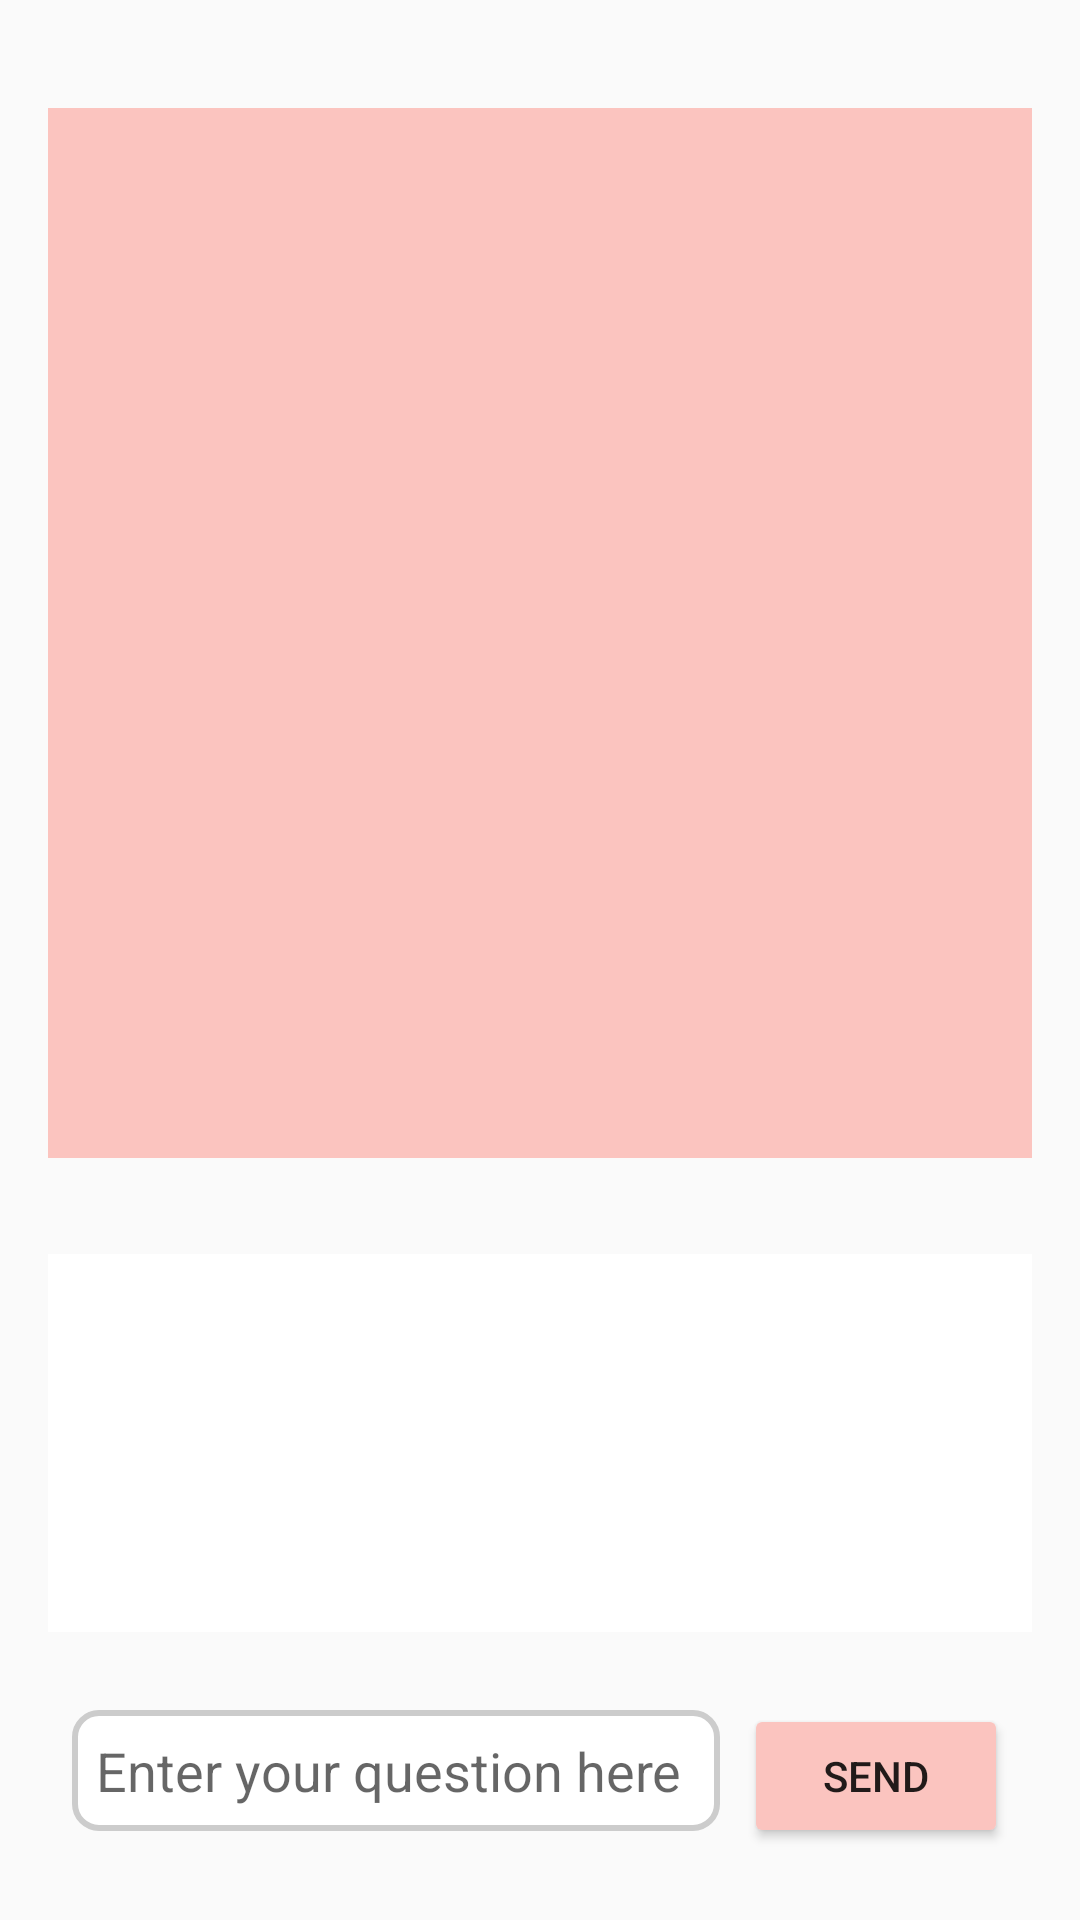

This screen was rendered from an Android layout file. Write that file and the resources it references.
<!-- AndroidManifest.xml: application theme Theme.Group3_Starry.NoActionBar -->
<!-- res/layout/get_cards_activity.xml -->
<?xml version="1.0" encoding="utf-8"?>
<LinearLayout
    xmlns:android="http://schemas.android.com/apk/res/android"
    android:layout_width="match_parent"
    android:layout_height="match_parent"
    android:orientation="vertical"
    android:paddingTop="?attr/actionBarSize"
    android:padding="16dp">

    
    <FrameLayout
        android:id="@+id/cardsArea"
        android:layout_width="match_parent"
        android:layout_height="350dp"
        android:gravity="center"
        android:layout_marginTop="20dp"
        android:layout_marginBottom="16dp"
        android:background="@color/light_pink" />

    
    <Button
        android:id="@+id/getCardsButton"
        android:layout_width="wrap_content"
        android:layout_height="wrap_content"
        android:text="Get Cards"
        android:layout_gravity="center"
        android:visibility="gone"
        android:backgroundTint="@color/light_pink" />

    <Button
        android:id="@+id/endGameButton"
        android:layout_width="wrap_content"
        android:layout_height="wrap_content"
        android:text="End Game"
        android:visibility="gone"
        android:layout_gravity="center"
        android:backgroundTint="@color/light_pink" />

    
    <ProgressBar
        android:id="@+id/loadingSpinner"
        android:layout_width="wrap_content"
        android:layout_height="wrap_content"
        android:layout_gravity="center"
        android:visibility="gone" />

    
    <ScrollView
        android:id="@+id/chatScrollView"
        android:layout_width="match_parent"
        android:layout_height="0dp"
        android:layout_weight="1"
        android:layout_marginTop="16dp"
        android:scrollbars="vertical"
        android:background="@color/white">

        <LinearLayout
            android:id="@+id/chatArea"
            android:layout_width="match_parent"
            android:layout_height="wrap_content"
            android:orientation="vertical"
            android:padding="8dp"
            android:divider="?android:dividerVertical"
            android:showDividers="middle"/>
    </ScrollView>

    
    <LinearLayout
        android:layout_width="match_parent"
        android:layout_height="wrap_content"
        android:orientation="horizontal"
        android:layout_marginTop="16dp"
        android:padding="8dp">

        <EditText
            android:id="@+id/userInputField"
            android:layout_width="0dp"
            android:layout_height="wrap_content"
            android:layout_weight="1"
            android:hint="Enter your question here"
            android:padding="8dp"
            android:background="@drawable/edittext_background" />

        <Button
            android:id="@+id/sendButton"
            android:layout_width="wrap_content"
            android:layout_height="wrap_content"
            android:text="Send"
            android:backgroundTint="@color/light_pink"
            android:layout_marginStart="8dp" />
    </LinearLayout>
</LinearLayout>































































































































































<!-- resources referenced by this layout -->
<resources>
  <color name="light_pink">#FBC4BF</color>
  <color name="teal_200">#FF03DAC5</color>
  <color name="white">#FFFFFFFF</color>
  <!-- drawable edittext_background (drawable) -->
  <?xml version="1.0" encoding="utf-8"?>
  <shape xmlns:android="http://schemas.android.com/apk/res/android">
      <solid android:color="#FFFFFF" />
      <stroke android:width="2dp" android:color="#CCCCCC" />
      <corners android:radius="8dp" />
      <padding android:left="10dp"
          android:top="10dp"
          android:right="10dp"
          android:bottom="10dp" />
  </shape>
  <style name="Theme.Group3_Starry.NoActionBar" parent="Theme.AppCompat.Light.NoActionBar">
          <item name="colorPrimary">@color/pink</item>
          <item name="colorPrimaryDark">@color/dark_pink</item>
          <item name="colorAccent">@color/skin</item>
          <item name="windowActionBar">false</item>
          <item name="windowNoTitle">true</item>
      </style>
  <color name="pink">#FFB6C1</color>
  <color name="dark_pink">#D87392</color>
  <color name="skin">#FFD8CC</color>
</resources>
